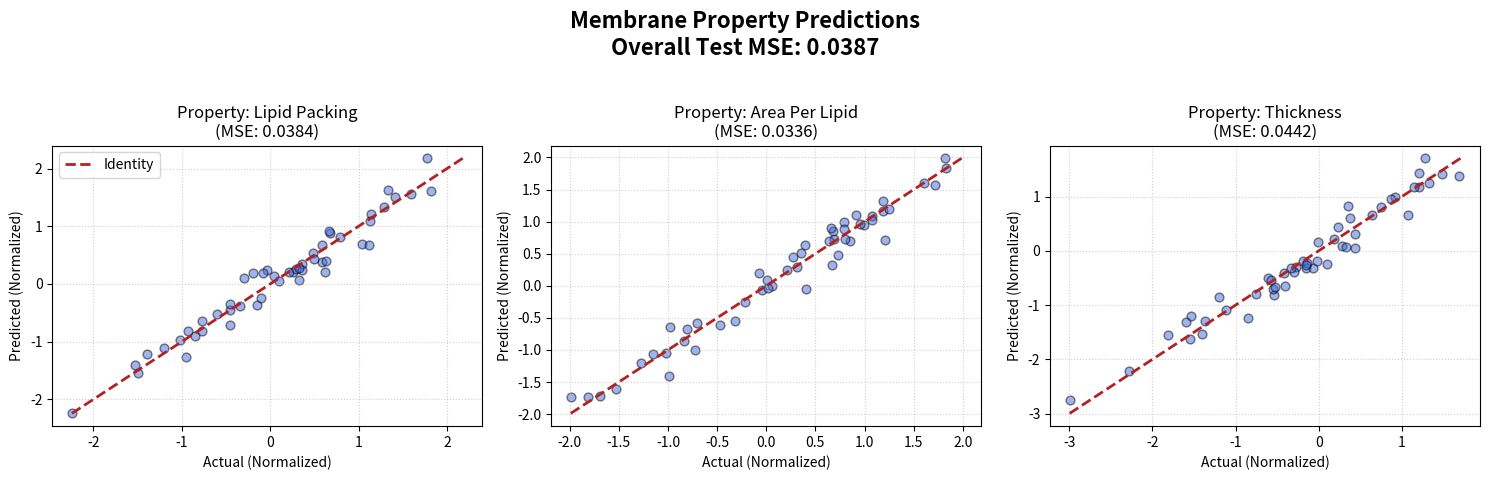

This figure's Python source:
import matplotlib.pyplot as plt
import numpy as np
import math

def plot_property_accuracies(actuals, predictions, property_names, overall_mse, save_path=None):
    """
    Dynamically creates subplots for each predicted property and displays them in one multiplot.
    
    Args:
        actuals (np.ndarray): Actual values, shape (n_samples, n_properties)
        predictions (np.ndarray): Predicted values, shape (n_samples, n_properties)
        property_names (list): names of the properties for subplot titles
        overall_mse (float): Total Test MSE for the main title
        save_path (str, optional): Path to save the plot. If None, it calls plt.show().
    """
    n_props = len(property_names)
    if n_props == 0:
        print("No properties to plot.")
        return

    # Convert to numpy arrays if they aren't already
    actuals = np.array(actuals)
    predictions = np.array(predictions)
    
    # Handle single-property case where arrays might be 1D
    if n_props == 1 and actuals.ndim == 1:
        actuals = actuals.reshape(-1, 1)
        predictions = predictions.reshape(-1, 1)

    # Calculate grid size (e.g. max 3 columns)
    cols = min(n_props, 3)
    rows = math.ceil(n_props / cols)

    fig, axes = plt.subplots(rows, cols, figsize=(cols * 5, rows * 5), squeeze=False)
    fig.suptitle(f"Membrane Property Predictions\nOverall Test MSE: {overall_mse:.4f}", fontsize=16, fontweight='bold')

    for i, prop_name in enumerate(property_names):
        r, c = divmod(i, cols)
        ax = axes[r, c]
        
        y_true = actuals[:, i]
        y_pred = predictions[:, i]
        
        # Calculate individual MSE for this property
        prop_mse = np.mean((y_true - y_pred)**2)
        
        # Scatter Plot
        ax.scatter(y_true, y_pred, alpha=0.5, color='royalblue', edgecolors='k', s=40)
        
        # Identity Line (Perfect match)
        min_val = min(y_true.min(), y_pred.min())
        max_val = max(y_true.max(), y_pred.max())
        ax.plot([min_val, max_val], [min_val, max_val], color='firebrick', linestyle='--', linewidth=2, label='Identity')
        
        ax.set_title(f"Property: {prop_name}\n(MSE: {prop_mse:.4f})", fontsize=12)
        ax.set_xlabel("Actual (Normalized)")
        ax.set_ylabel("Predicted (Normalized)")
        ax.grid(True, linestyle=':', alpha=0.6)
        if i == 0:
            ax.legend()

    # Hide unused subplots
    for i in range(n_props, rows * cols):
        r, c = divmod(i, cols)
        axes[r, c].axis('off')

    plt.tight_layout(rect=[0, 0.03, 1, 0.95]) # Adjust for suptitle

    if save_path:
        plt.savefig(save_path, dpi=300, bbox_inches='tight')
        plt.close(fig)
    else:
        plt.show()
    
    return fig

if __name__ == "__main__":
    # Smoke test / Example
    p_names = ["Lipid Packing", "Area Per Lipid", "Thickness"]
    # Fake normalized data
    y_t = np.random.randn(50, 3)
    y_p = y_t + np.random.normal(0, 0.2, (50, 3))
    
    # overall mse
    mse = np.mean((y_t - y_p)**2)
    
    print("Generating demo plot...")
    plot_property_accuracies(y_t, y_p, p_names, mse, save_path="demo_multiplot.png")
    print("Demo plot saved to demo_multiplot.png")
